Run: headless pygame with SDL's dummy video driver; simulated clock (each Clock.tick advances the game by its frame time, no real sleeping); random seed 0; keys injected as events and as key.get_pressed() state; no mouse input.
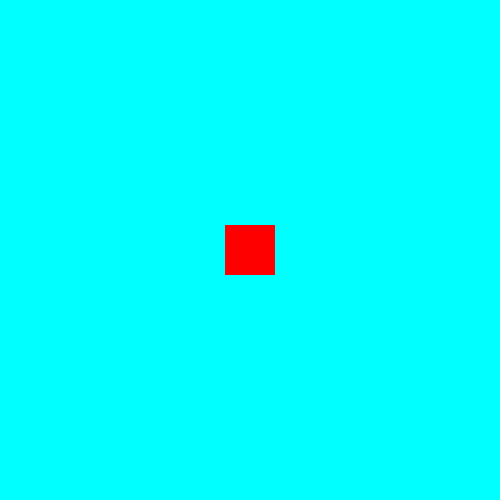
Frame 1 of 4 · flips 1–60 · no input
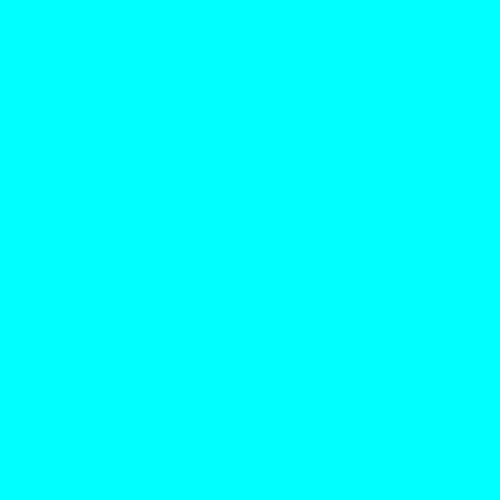
Frame 2 of 4 · flips 61–180 · tapped SPACE, RETURN · held RIGHT (→), D
Frame 3 of 4 · flips 181–300 · held DOWN (↓), S · screen unchanged from frame 2, image omitted
Frame 4 of 4 · flips 301–420 · held LEFT (←), A, UP (↑), W · screen same as frame 1, image omitted

The pygame program that drew these frames:

#platformer demo
#r4t0030
#version 1.2
#2025-06-24
# TODO: optimise an make a jump buttion
import pygame
pygame.init()

#display
screen = ((500, 500))
win = pygame.display.set_mode((screen))

#useing this to set border collisions
screen_width = 500

#title
pygame.display.set_caption("Platformer Demo")

#frame rate
clock = pygame.time.Clock()
#width and hight for the sprite
width = 50
height = 50
# set velocity to control the speed of the sprite
vel = 200

# set the co-ordinates of where the sprite will appear and its hight/width
x = screen[0]/2 - width/2
y = screen[1]/2 - height/2

#jump code
isJump = False
jumpHight = 10

#game loop
done = True
while done:
    dt = clock.tick(60) / 1000.0 # Limit to 60 frames per second and get delta time in seconds # Limit to 60 frames per second #controls the frame rate
    print("FPS:", int(clock.get_fps()))

    #quit the game when the window gets closed
    for event in pygame.event.get():
        if event.type == pygame.QUIT:
            done = False
    
    #movement code
    #moves charactoer for as long as the key gets held down in whatever direction i choose
    #set up a list to do this
    keys = pygame.key.get_pressed()
    
    if keys[pygame.K_LEFT]:
        x -= vel * dt
    if keys[pygame.K_RIGHT]:
        x += vel * dt
    if keys[pygame.K_UP]:
        y -= vel * dt
    if keys[pygame.K_DOWN]:
        y += vel * dt
    if keys[pygame.K_ESCAPE]:
        done = False
    #draw over the rectangle to cover up its tracks
    win.fill((0, 255, 255)) #fill the window with black
    
    #draw the sprite
    pygame.draw.rect(win,(255,0,0),(x,y,width,height))
    #update the display
    pygame.display.update()

pygame.quit() #quit the game
